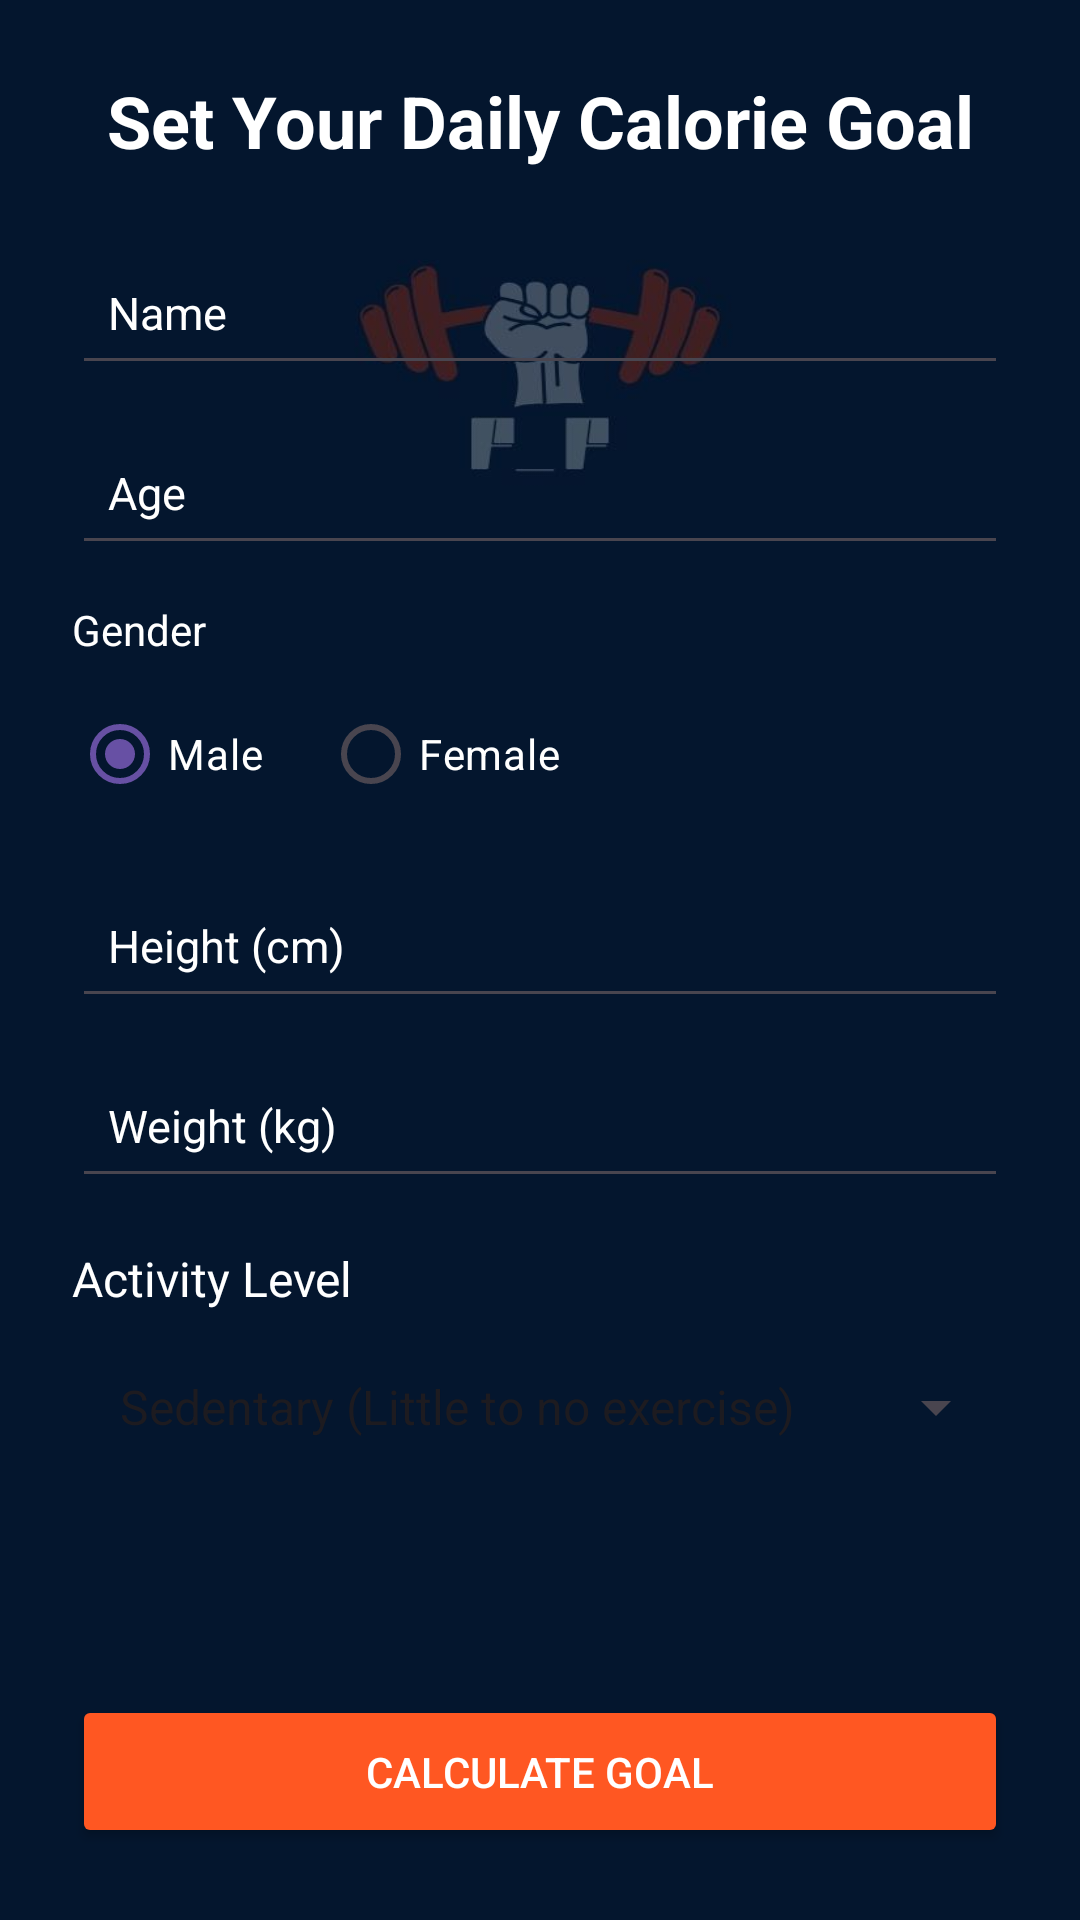

Layout XML and referenced resources for this Android screen:
<!-- AndroidManifest.xml: application theme Theme.Fitfule1 -->
<!-- res/layout/activity_details.xml -->
<?xml version="1.0" encoding="utf-8"?>
<LinearLayout xmlns:android="http://schemas.android.com/apk/res/android"
    android:layout_width="match_parent"
    android:layout_height="match_parent"
    android:orientation="vertical"
    android:padding="24dp"
    android:background="@drawable/background_upper"
    >

    <TextView
        android:layout_width="match_parent"
        android:layout_height="wrap_content"
        android:text="Set Your Daily Calorie Goal"
        android:textSize="24sp"
        android:textStyle="bold"
        android:textColor="@color/white"
        android:gravity="center"
        android:layout_marginBottom="24dp" />

    
    <EditText
        android:id="@+id/et_name"
        android:layout_width="match_parent"
        android:layout_height="wrap_content"
        android:hint="Name"
        android:textSize="15sp"
        android:inputType="textPersonName"
        android:padding="12dp"
        android:layout_marginBottom="12dp"
        android:minHeight="48dp"
        android:textColor="@color/white"
        android:textColorHint="@color/white"/>

    
    <EditText
        android:id="@+id/et_age"
        android:layout_width="match_parent"
        android:layout_height="wrap_content"
        android:hint="Age"
        android:textSize="15sp"
        android:inputType="number"
        android:padding="12dp"
        android:layout_marginBottom="12dp"
        android:minHeight="48dp"
        android:textColor="@color/white"
        android:textColorHint="@color/white"/>

    
    <TextView
        android:layout_width="match_parent"
        android:layout_height="wrap_content"
        android:text="Gender"
        android:textSize="14sp"
        android:textColor="@color/white"
        android:layout_marginBottom="8dp"/>
    <RadioGroup
        android:id="@+id/rg_gender"
        android:layout_width="match_parent"
        android:layout_height="wrap_content"
        android:orientation="horizontal"
        android:layout_marginBottom="16dp">
        <RadioButton
            android:id="@+id/rb_male"
            android:layout_width="wrap_content"
            android:layout_height="wrap_content"
            android:text="Male"
            android:checked="true"
            android:layout_marginEnd="20dp"
            android:textColor="@color/white"/>
        <RadioButton
            android:id="@+id/rb_female"
            android:layout_width="wrap_content"
            android:layout_height="wrap_content"
            android:text="Female"
            android:textColor="@color/white"/>
    </RadioGroup>

    
    <EditText
        android:id="@+id/et_height"
        android:layout_width="match_parent"
        android:layout_height="wrap_content"
        android:hint="Height (cm)"
        android:textSize="15sp"
        android:inputType="numberDecimal"
        android:padding="12dp"
        android:layout_marginBottom="12dp"
        android:minHeight="48dp"
        android:textColor="@color/white"
        android:textColorHint="@color/white"/>

    
    <EditText
        android:id="@+id/et_weight"
        android:layout_width="match_parent"
        android:layout_height="wrap_content"
        android:hint="Weight (kg)"
        android:inputType="numberDecimal"
        android:padding="12dp"
        android:textSize="15sp"
        android:layout_marginBottom="12dp"
        android:minHeight="48dp"
        android:textColor="@color/white"
        android:textColorHint="@color/white"/>

    
    <TextView
        android:layout_width="match_parent"
        android:layout_height="wrap_content"
        android:text="Activity Level"
        android:textSize="16sp"
        android:textColor="@color/white"
        android:layout_marginTop="4dp"
        android:layout_marginBottom="8dp" />
    <Spinner
        android:id="@+id/spinner_activity_level"
        android:layout_width="match_parent"
        android:layout_height="wrap_content"
        android:entries="@array/activity_levels"
        android:prompt="@string/activity_level_prompt"
        android:layout_marginBottom="16dp"
        android:minHeight="48dp"
        android:padding="8dp"
        android:gravity="center_vertical"
        android:outlineAmbientShadowColor="@color/white"
        android:outlineSpotShadowColor="@color/white"/>

    
    <Space
        android:layout_width="match_parent"
        android:layout_height="0dp"
        android:layout_weight="1" />

    
    <Button
        android:id="@+id/btn_calculate_goal"
        android:layout_width="match_parent"
        android:layout_height="wrap_content"
        android:text="Calculate Goal"
        android:backgroundTint="@color/buttonColor"
        android:textColor="@android:color/white"
        android:padding="16dp"
        android:layout_marginTop="24dp" />

</LinearLayout>

    
<!-- resources referenced by this layout -->
<resources>
  <string-array name="activity_levels">
          <item>Sedentary (Little to no exercise)</item>
          <item>Lightly Active (1-3 days/week)</item>
          <item>Moderately Active (3-5 days/week)</item>
          <item>Very Active (6-7 days/week)</item>
          <item>Extra Active (Physical job/training)</item>
      </string-array>
  <color name="buttonColor">#FF5722</color>
  <color name="white">#FFFFFFFF</color>
  <!-- drawable background_upper: jpg bitmap (drawable, 31133 bytes) -->
  <string name="activity_level_prompt">activity_level_prompt</string>
  <style name="Theme.Fitfule1" parent="Base.Theme.Fitfule1" />
  <style name="Base.Theme.Fitfule1" parent="Theme.Material3.DayNight.NoActionBar">
          
          
      </style>
</resources>
